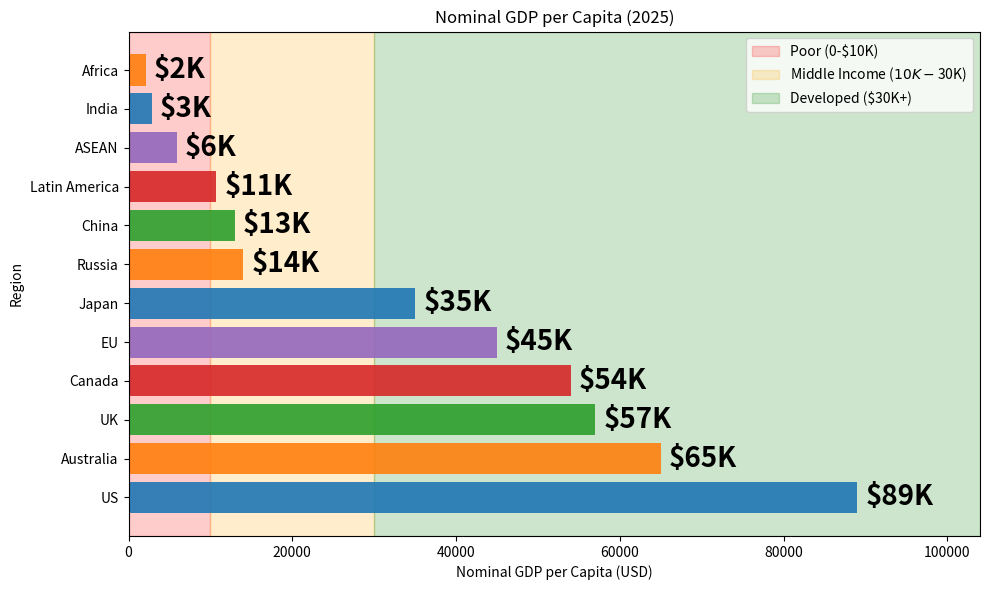

Write the Python code that produced this figure.
import matplotlib.pyplot as plt
import numpy as np

# Data
# regions = ['US', 'Australia', 'UK', 'Canada', 'EU', 'China', 'Latin America', 'ASEAN', 'India', 'Africa']
# gdp_per_capita = [89000, 65000, 57000, 54000, 45000, 13000, 10710, 5904, 2820, 2080]
regions = ['US', 'Australia', 'UK', 'Canada', 'EU', 'Japan', 'Russia', 'China', 'Latin America', 'ASEAN', 'India', 'Africa']
gdp_per_capita = [89000, 65000, 57000, 54000, 45000, 35000, 14000, 13000, 10710, 5904, 2820, 2080]

# Create a horizontal bar chart
fig, ax = plt.subplots(figsize=(10, 6))

# Add shaded background regions for income categories
ax.axvspan(0, 10000, alpha=0.2, color='red', label='Poor (0-$10K)')
ax.axvspan(10000, 30000, alpha=0.2, color='orange', label='Middle Income ($10K-$30K)')
ax.axvspan(30000, max(gdp_per_capita) + 15000, alpha=0.2, color='green', label='Developed ($30K+)')

# Create the horizontal bar chart
ax.barh(regions, gdp_per_capita, color=['#1f77b4', '#ff7f0e', '#2ca02c', '#d62728', '#9467bd'], alpha=0.9)

# Add labels and title
ax.set_xlabel('Nominal GDP per Capita (USD)')
ax.set_ylabel('Region')
ax.set_title('Nominal GDP per Capita (2025)')

# Add value labels to the bars
for index, value in enumerate(gdp_per_capita):
    ax.text(value + 1000, index, f'${value/1000:.0f}K', va='center', fontweight='bold', fontsize=20)

# Adjust plot to fit labels
ax.set_xlim(0, max(gdp_per_capita) + 15000)

# Add legend for the background regions
ax.legend(loc='upper right')

# Display the plot
plt.tight_layout()
plt.show()
